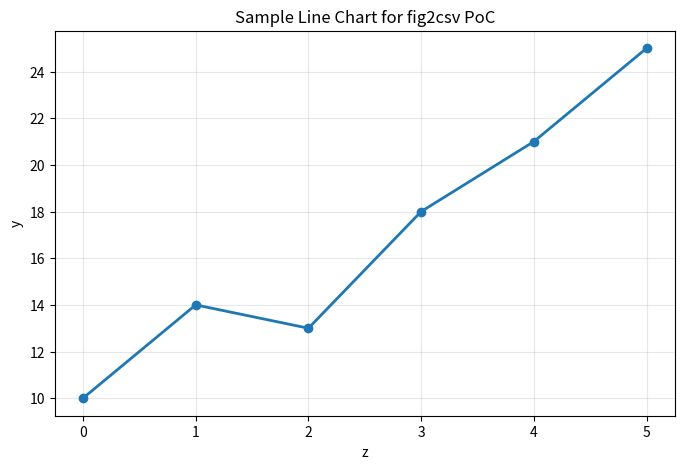

Write Python code to recreate this figure.
from __future__ import annotations

from pathlib import Path

import matplotlib.pyplot as plt
import numpy as np


def main() -> None:
    out = Path("data/samples")
    out.mkdir(parents=True, exist_ok=True)

    x = np.arange(0, 6)
    y = np.array([10, 14, 13, 18, 21, 25])

    fig, ax = plt.subplots(figsize=(8, 5), dpi=160)
    ax.plot(x, y, marker="o", linewidth=2)
    ax.set_xlabel("z")
    ax.set_ylabel("y")
    ax.set_title("Sample Line Chart for fig2csv PoC")
    ax.grid(True, alpha=0.3)

    path = out / "sample_chart.png"
    fig.savefig(path, bbox_inches="tight")
    print(path)


if __name__ == "__main__":
    main()
